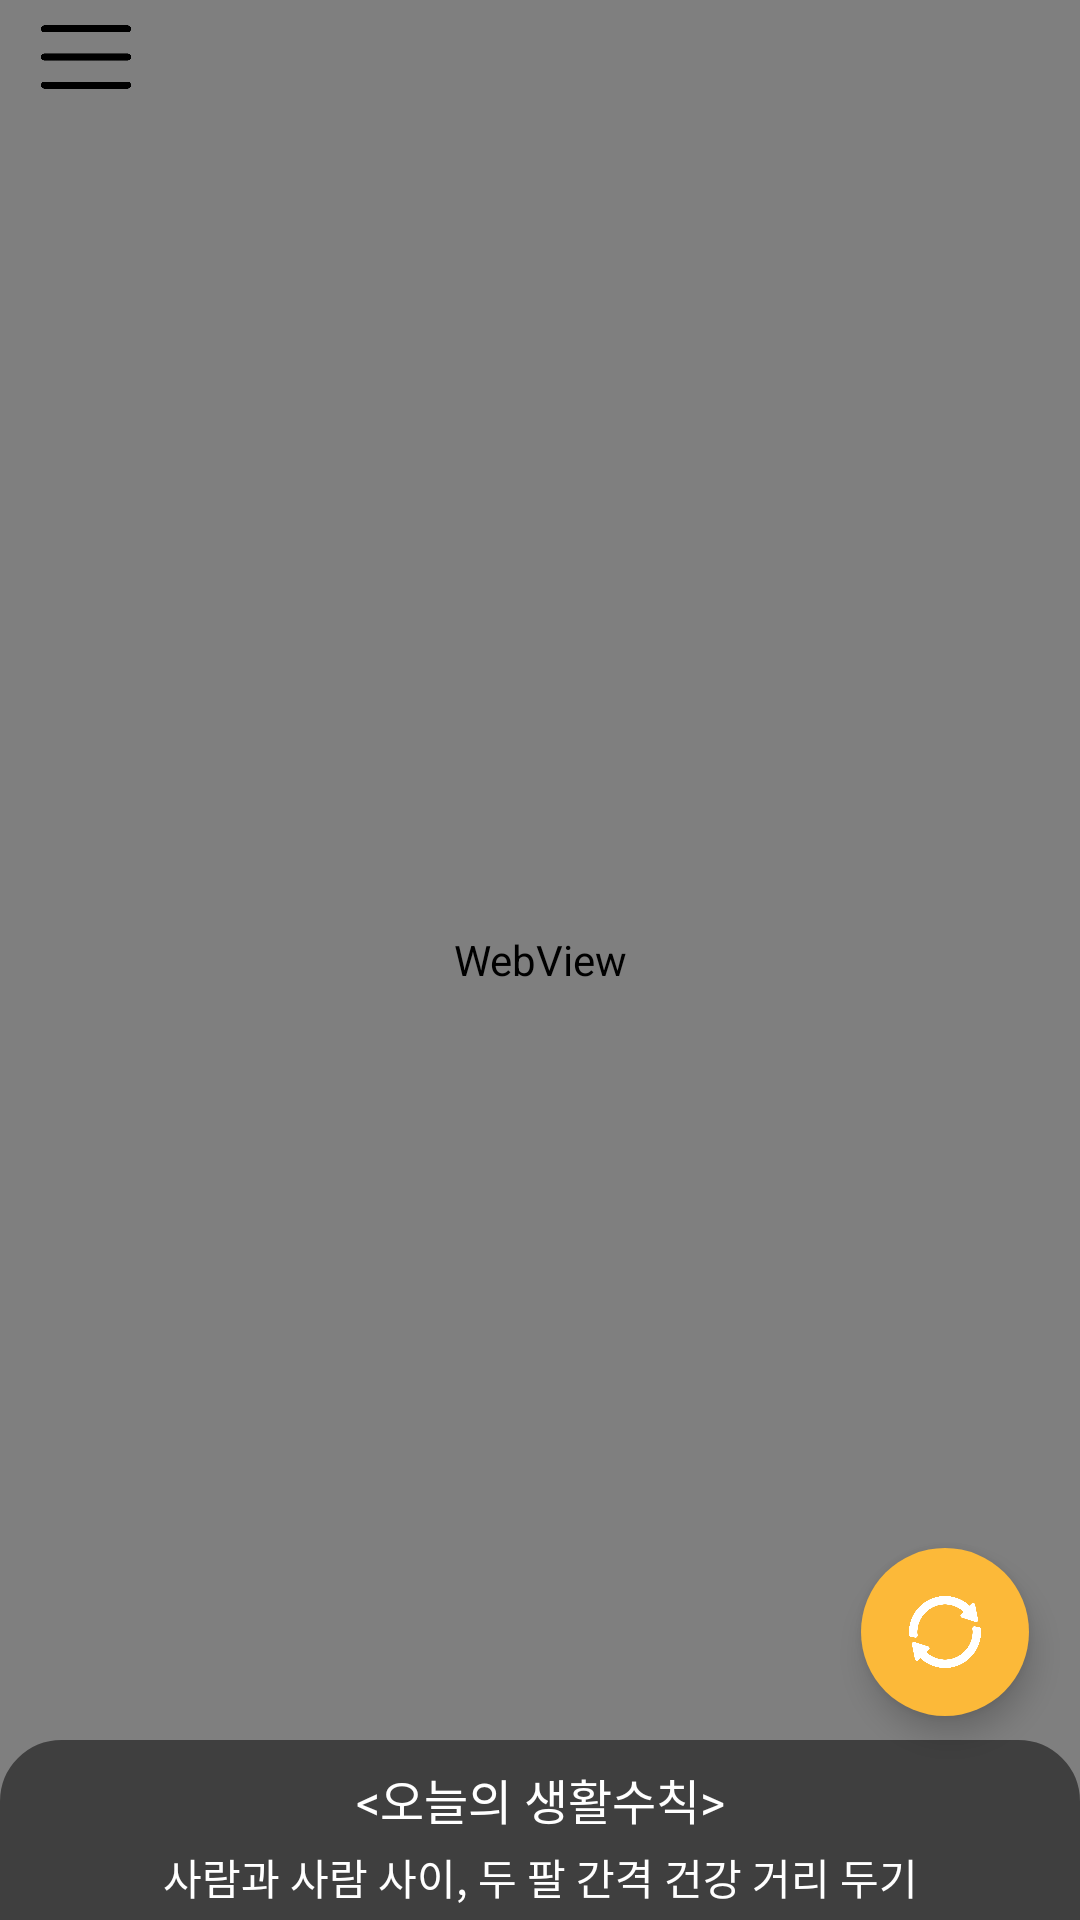

Reconstruct the res/layout file that produces this screen, plus the resources it refers to.
<!-- AndroidManifest.xml: application theme AppTheme -->
<!-- res/layout/activity_main.xml -->
<?xml version="1.0" encoding="utf-8"?>
<androidx.drawerlayout.widget.DrawerLayout xmlns:android="http://schemas.android.com/apk/res/android"
    xmlns:app="http://schemas.android.com/apk/res-auto"
    xmlns:tools="http://schemas.android.com/tools"
    android:layout_width="match_parent"
    android:layout_height="match_parent"
    android:orientation="vertical"
    android:id="@+id/drawer_layout"
    tools:context=".Activity.MainActivity">

    <androidx.constraintlayout.widget.ConstraintLayout
        android:layout_width="match_parent"
        android:layout_height="match_parent">

        <WebView
            android:id="@+id/webView"
            android:layout_width="match_parent"
            android:layout_height="match_parent"
            app:layout_constraintBottom_toBottomOf="parent"
            app:layout_constraintEnd_toEndOf="parent"
            app:layout_constraintStart_toStartOf="parent"
            app:layout_constraintTop_toTopOf="parent" >

        </WebView>

        <View
            android:id="@+id/view"
            android:layout_width="wrap_content"
            android:layout_height="60dp"
            android:alpha="0.5"
            android:background="@drawable/round_background"
            app:layout_constraintBottom_toBottomOf="parent"
            app:layout_constraintEnd_toEndOf="parent"
            app:layout_constraintStart_toStartOf="parent" />

        <ImageView
            android:id="@+id/menu"
            android:layout_width="30dp"
            android:layout_height="30dp"
            android:layout_marginTop="4dp"
            app:layout_constraintEnd_toEndOf="parent"
            app:layout_constraintHorizontal_bias="0.041"
            app:layout_constraintStart_toStartOf="parent"
            app:layout_constraintTop_toTopOf="parent"
            android:tint="@color/black"
            android:background="?attr/selectableItemBackground"
            app:srcCompat="@drawable/bars" />

        <TextView
            android:id="@+id/today_rule"
            android:layout_width="wrap_content"
            android:layout_height="wrap_content"
            android:layout_marginTop="8dp"
            android:fontFamily="@font/nanumgothicbold"
            android:text="&lt;오늘의 생활수칙&gt;"
            android:textColor="@color/white"
            android:textSize="16sp"
            app:layout_constraintEnd_toEndOf="@+id/view"
            app:layout_constraintStart_toStartOf="parent"
            app:layout_constraintTop_toTopOf="@+id/view" />

        <TextView
            android:id="@+id/daily_rule_text"
            android:layout_width="wrap_content"
            android:layout_height="wrap_content"
            android:text="사람과 사람 사이, 두 팔 간격 건강 거리 두기"
            android:fontFamily="@font/nanumgothic"
            android:textColor="@color/white"
            android:textSize="14sp"
            app:layout_constraintBottom_toBottomOf="@+id/view"
            app:layout_constraintEnd_toEndOf="parent"
            app:layout_constraintStart_toStartOf="parent"
            app:layout_constraintTop_toBottomOf="@+id/today_rule" />

        <com.google.android.material.floatingactionbutton.FloatingActionButton
            android:id="@+id/refresh_btn"
            android:layout_width="wrap_content"
            android:layout_height="wrap_content"
            android:layout_marginBottom="68dp"
            android:clickable="true"
            android:tint="@color/white"
            app:borderWidth="0dp"
            app:layout_constraintBottom_toBottomOf="parent"
            app:layout_constraintEnd_toEndOf="parent"
            app:layout_constraintHorizontal_bias="0.944"
            app:layout_constraintStart_toStartOf="parent"
            app:srcCompat="@drawable/refresh" />


    </androidx.constraintlayout.widget.ConstraintLayout>

    <include layout = "@layout/activity_drawerlayout"/>

</androidx.drawerlayout.widget.DrawerLayout>
<!-- res/layout/activity_drawerlayout.xml (included above) -->
<?xml version="1.0" encoding="utf-8"?>
<LinearLayout xmlns:android="http://schemas.android.com/apk/res/android"
    xmlns:app="http://schemas.android.com/apk/res-auto"
    xmlns:tools="http://schemas.android.com/tools"
    android:layout_width="240dp"
    android:layout_height="match_parent"
    android:id="@+id/drawer"
    android:layout_gravity="start"
    android:orientation="vertical"
    android:background="#FFFFFF">

    <TextView
        android:layout_width="match_parent"
        android:layout_height="wrap_content"
        android:text="올 때 마스크"
        android:fontFamily="@font/nanumgothicbold"
        android:textColor="@color/colorPrimaryDark"
        android:gravity="center"
        android:layout_marginTop="10dp"
        android:textSize="23dp"/>

    <View
        android:layout_width="match_parent"
        android:layout_height="0.5dp"
        android:layout_margin="8dp"
        android:alpha="0.3"
        android:background="@color/black" />

    <LinearLayout
        android:id="@+id/push_alarm"
        android:layout_width="match_parent"
        android:layout_height="wrap_content"
        android:layout_marginTop="5dp"
        android:orientation="horizontal">

        <ImageView
            android:layout_width="15dp"
            android:layout_height="15dp"
            android:layout_marginLeft="10dp"
            android:layout_marginTop="8dp"
            app:srcCompat="@drawable/bell" />

        <TextView
            android:id="@+id/textView2"
            android:layout_width="wrap_content"
            android:layout_height="wrap_content"
            android:fontFamily="@font/nanumgothic"
            android:padding="10dp"
            android:text="푸시 알림"
            android:textColor="@color/black"
            android:textSize="16sp" />

        <Switch
            android:id="@+id/switch_btn"
            android:layout_width="match_parent"
            android:layout_height="wrap_content"
            android:checked="true"
            android:fontFamily="@font/nanumgothic" />

    </LinearLayout>

    <LinearLayout
        android:id="@+id/community_layout"
        android:layout_width="match_parent"
        android:layout_height="wrap_content"
        android:background="?attr/selectableItemBackground"
        android:orientation="horizontal">

        <ImageView
            android:layout_width="15dp"
            android:layout_height="15dp"
            android:layout_marginLeft="10dp"
            android:layout_marginTop="8dp"
            app:srcCompat="@drawable/pencil" />

        <TextView
            android:layout_width="match_parent"
            android:layout_height="wrap_content"
            android:fontFamily="@font/nanumgothic"
            android:padding="10dp"
            android:text="커뮤니티"
            android:textColor="@color/black"
            android:textSize="16sp" />
    </LinearLayout>

    <LinearLayout
        android:id="@+id/call_layout"
        android:layout_width="match_parent"
        android:layout_height="wrap_content"
        android:background="?attr/selectableItemBackground"
        android:orientation="horizontal">

        <ImageView
            android:layout_width="15dp"
            android:layout_height="15dp"
            android:layout_marginLeft="10dp"
            android:layout_marginTop="8dp"
            app:srcCompat="@drawable/call" />

        <TextView
            android:layout_width="wrap_content"
            android:layout_height="wrap_content"
            android:fontFamily="@font/nanumgothic"
            android:padding="10dp"
            android:text="선별진료소 전화하기"
            android:textColor="@color/black"
            android:textSize="16sp" />
    </LinearLayout>

    <LinearLayout
        android:id="@+id/app_info"
        android:layout_width="match_parent"
        android:layout_height="wrap_content"
        android:background="?attr/selectableItemBackground"
        android:orientation="horizontal">

        <ImageView
            android:layout_width="15dp"
            android:layout_height="15dp"
            android:layout_marginTop="8dp"
            android:layout_marginLeft="10dp"
            app:srcCompat="@drawable/info" />

        <TextView
            android:layout_width="match_parent"
            android:layout_height="wrap_content"
            android:padding="10dp"
            android:text="어플 정보"
            android:fontFamily="@font/nanumgothic"
            android:textColor="@color/black"
            android:textSize="16sp" />

    </LinearLayout>

    <LinearLayout
        android:id="@+id/mask_checked"
        android:layout_width="match_parent"
        android:layout_height="wrap_content"
        android:background="?attr/selectableItemBackground"
        android:orientation="horizontal">

        <ImageView
            android:layout_width="20dp"
            android:layout_height="20dp"
            android:layout_marginTop="8dp"
            android:layout_marginLeft="10dp"
            app:srcCompat="@drawable/mask" />

        <TextView
            android:layout_width="wrap_content"
            android:layout_height="wrap_content"
            android:fontFamily="@font/nanumgothic"
            android:padding="10dp"
            android:text="마스크 구매 여부"
            android:textColor="@color/black"
            android:textSize="16sp" />

        <CheckBox
            android:id="@+id/mask_checkbox"
            android:layout_width="wrap_content"
            android:layout_height="wrap_content"
            android:checked="false"
            android:layout_marginLeft="35dp"/>

    </LinearLayout>

</LinearLayout>
<!-- resources referenced by this layout -->
<resources>
  <color name="black">#000000</color>
  <color name="colorPrimaryDark">#83B629</color>
  <color name="white">#FFFFFF</color>
  <!-- drawable bars: png bitmap (drawable, 2480 bytes) -->
  <!-- drawable bell: png bitmap (drawable-v24, 9588 bytes) -->
  <!-- drawable call: png bitmap (drawable-v24, 8677 bytes) -->
  <!-- drawable info: png bitmap (drawable-v24, 12598 bytes) -->
  <!-- drawable mask: png bitmap (drawable, 14472 bytes) -->
  <!-- drawable pencil: png bitmap (drawable-v24, 5452 bytes) -->
  <!-- drawable refresh: png bitmap (drawable-v24, 12009 bytes) -->
  <!-- drawable round_background (drawable) -->
  <?xml version="1.0" encoding="utf-8"?>
  <shape xmlns:android="http://schemas.android.com/apk/res/android"
      android:shape="rectangle"
      android:padding="10dp">
  
      <solid
          android:color="@color/black" />
  
      <corners
          android:topLeftRadius="20dp"
          android:topRightRadius="20dp"/>
  
      <stroke
          android:width="1dp"
          android:color="@color/black"/>
  
  </shape>
  <style name="AppTheme" parent="Theme.AppCompat.Light.DarkActionBar">
          
          <item name="colorPrimary">@color/colorPrimary</item>
          <item name="colorPrimaryDark">@color/colorPrimaryDark</item>
          <item name="colorAccent">@color/colorAccent</item>
          <item name="windowActionBar">false</item> <item name="windowNoTitle">true</item>
      </style>
  <color name="colorPrimary">#93D52A</color>
  <color name="colorAccent">#FCB939</color>
</resources>
